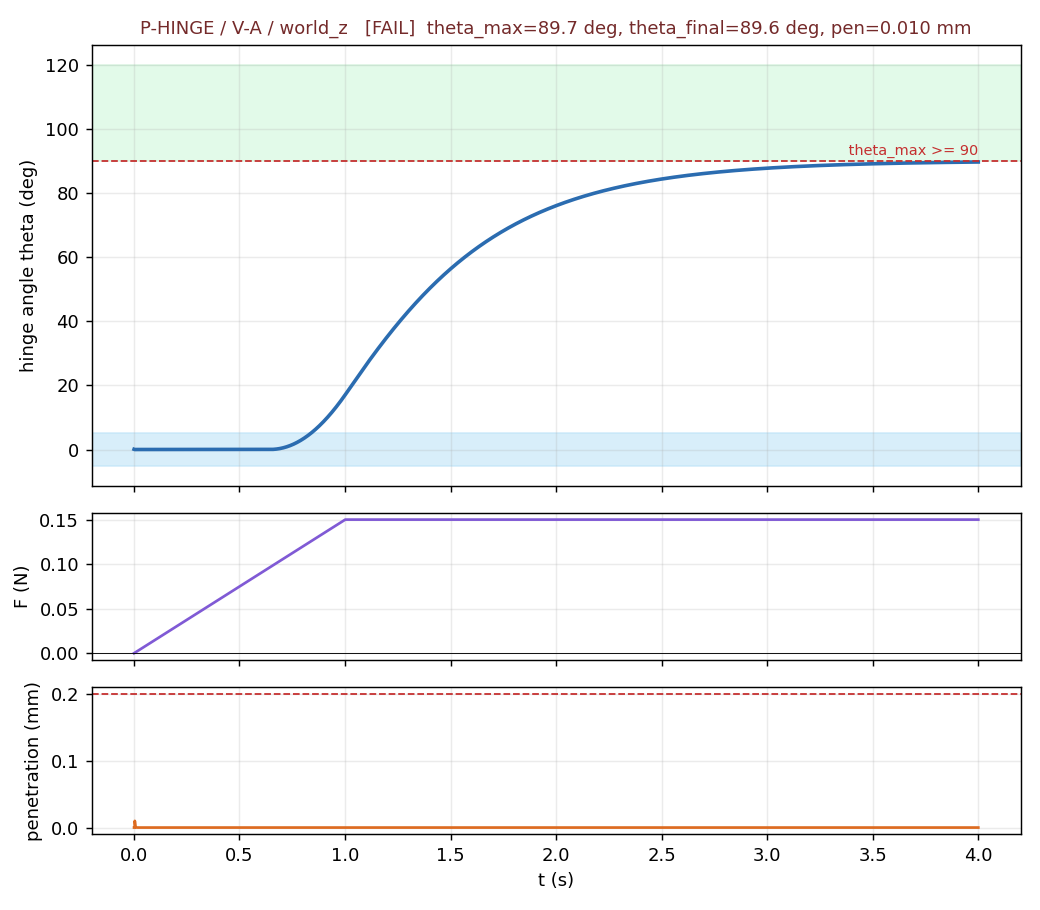

The table this chart was drawn from, first rows:
t, theta_deg, force_N, penetration_mm
0.00050, 0.06984, 0.00000, 0.000000
0.00100, 0.06366, 0.00007, 0.000000
0.00150, 0.05456, 0.00015, 0.000000
0.00200, 0.04264, 0.00022, 0.000000
0.00250, 0.02802, 0.00030, 0.000000
0.00300, 0.01079, 0.00038, 0.000000
0.00350, -0.00896, 0.00045, 0.000000
0.00400, -0.00752, 0.00052, 0.009972
0.00450, -0.00558, 0.00060, 0.008370
0.00500, -0.00410, 0.00068, 0.006208
0.00550, -0.00303, 0.00075, 0.004570
0.00600, -0.00226, 0.00083, 0.003375
0.00650, -0.00169, 0.00090, 0.002514
0.00700, -0.00126, 0.00098, 0.001879
0.00750, -0.00094, 0.00105, 0.001405
0.00800, -0.00071, 0.00113, 0.001050
0.00850, -0.00053, 0.00120, 0.000785
0.00900, -0.00039, 0.00128, 0.000587
0.00950, -0.00030, 0.00135, 0.000439
0.01000, -0.00022, 0.00143, 0.000329
0.01050, -0.00017, 0.00150, 0.000246
0.01100, -0.00012, 0.00158, 0.000184
0.01150, -0.00009, 0.00165, 0.000138
0.01200, -0.00007, 0.00173, 0.000104
0.01250, -0.00005, 0.00180, 0.000078
0.01300, -0.00004, 0.00188, 0.000059
0.01350, -0.00003, 0.00195, 0.000044
0.01400, -0.00002, 0.00203, 0.000033
0.01450, -0.00002, 0.00210, 0.000026
0.01500, -0.00001, 0.00218, 0.000019
0.01550, -0.00001, 0.00225, 0.000015
0.01600, -0.00001, 0.00233, 0.000012
0.01650, -0.00001, 0.00240, 0.000009
0.01700, -0.00001, 0.00248, 0.000007
0.01750, -0.00000, 0.00255, 0.000006
0.01800, -0.00000, 0.00263, 0.000005
0.01850, -0.00000, 0.00270, 0.000004
0.01900, -0.00000, 0.00278, 0.000003
0.01950, -0.00000, 0.00285, 0.000003
0.02000, -0.00000, 0.00293, 0.000003
0.02050, -0.00000, 0.00300, 0.000003
0.02100, -0.00000, 0.00308, 0.000002
0.02150, -0.00000, 0.00315, 0.000002
0.02200, -0.00000, 0.00323, 0.000002
0.02250, -0.00000, 0.00330, 0.000002
0.02300, -0.00000, 0.00338, 0.000002
0.02350, -0.00000, 0.00345, 0.000002
0.02400, -0.00000, 0.00353, 0.000002
0.02450, -0.00000, 0.00360, 0.000002
0.02500, -0.00000, 0.00368, 0.000002
0.02550, -0.00000, 0.00375, 0.000002
0.02600, -0.00000, 0.00383, 0.000002
0.02650, -0.00000, 0.00390, 0.000002
0.02700, -0.00000, 0.00398, 0.000002
0.02750, -0.00000, 0.00405, 0.000002
0.02800, -0.00000, 0.00413, 0.000002
0.02850, -0.00000, 0.00420, 0.000002
0.02900, -0.00000, 0.00428, 0.000002
0.02950, -0.00000, 0.00435, 0.000002
0.03000, -0.00000, 0.00443, 0.000002
... 7,940 more rows
